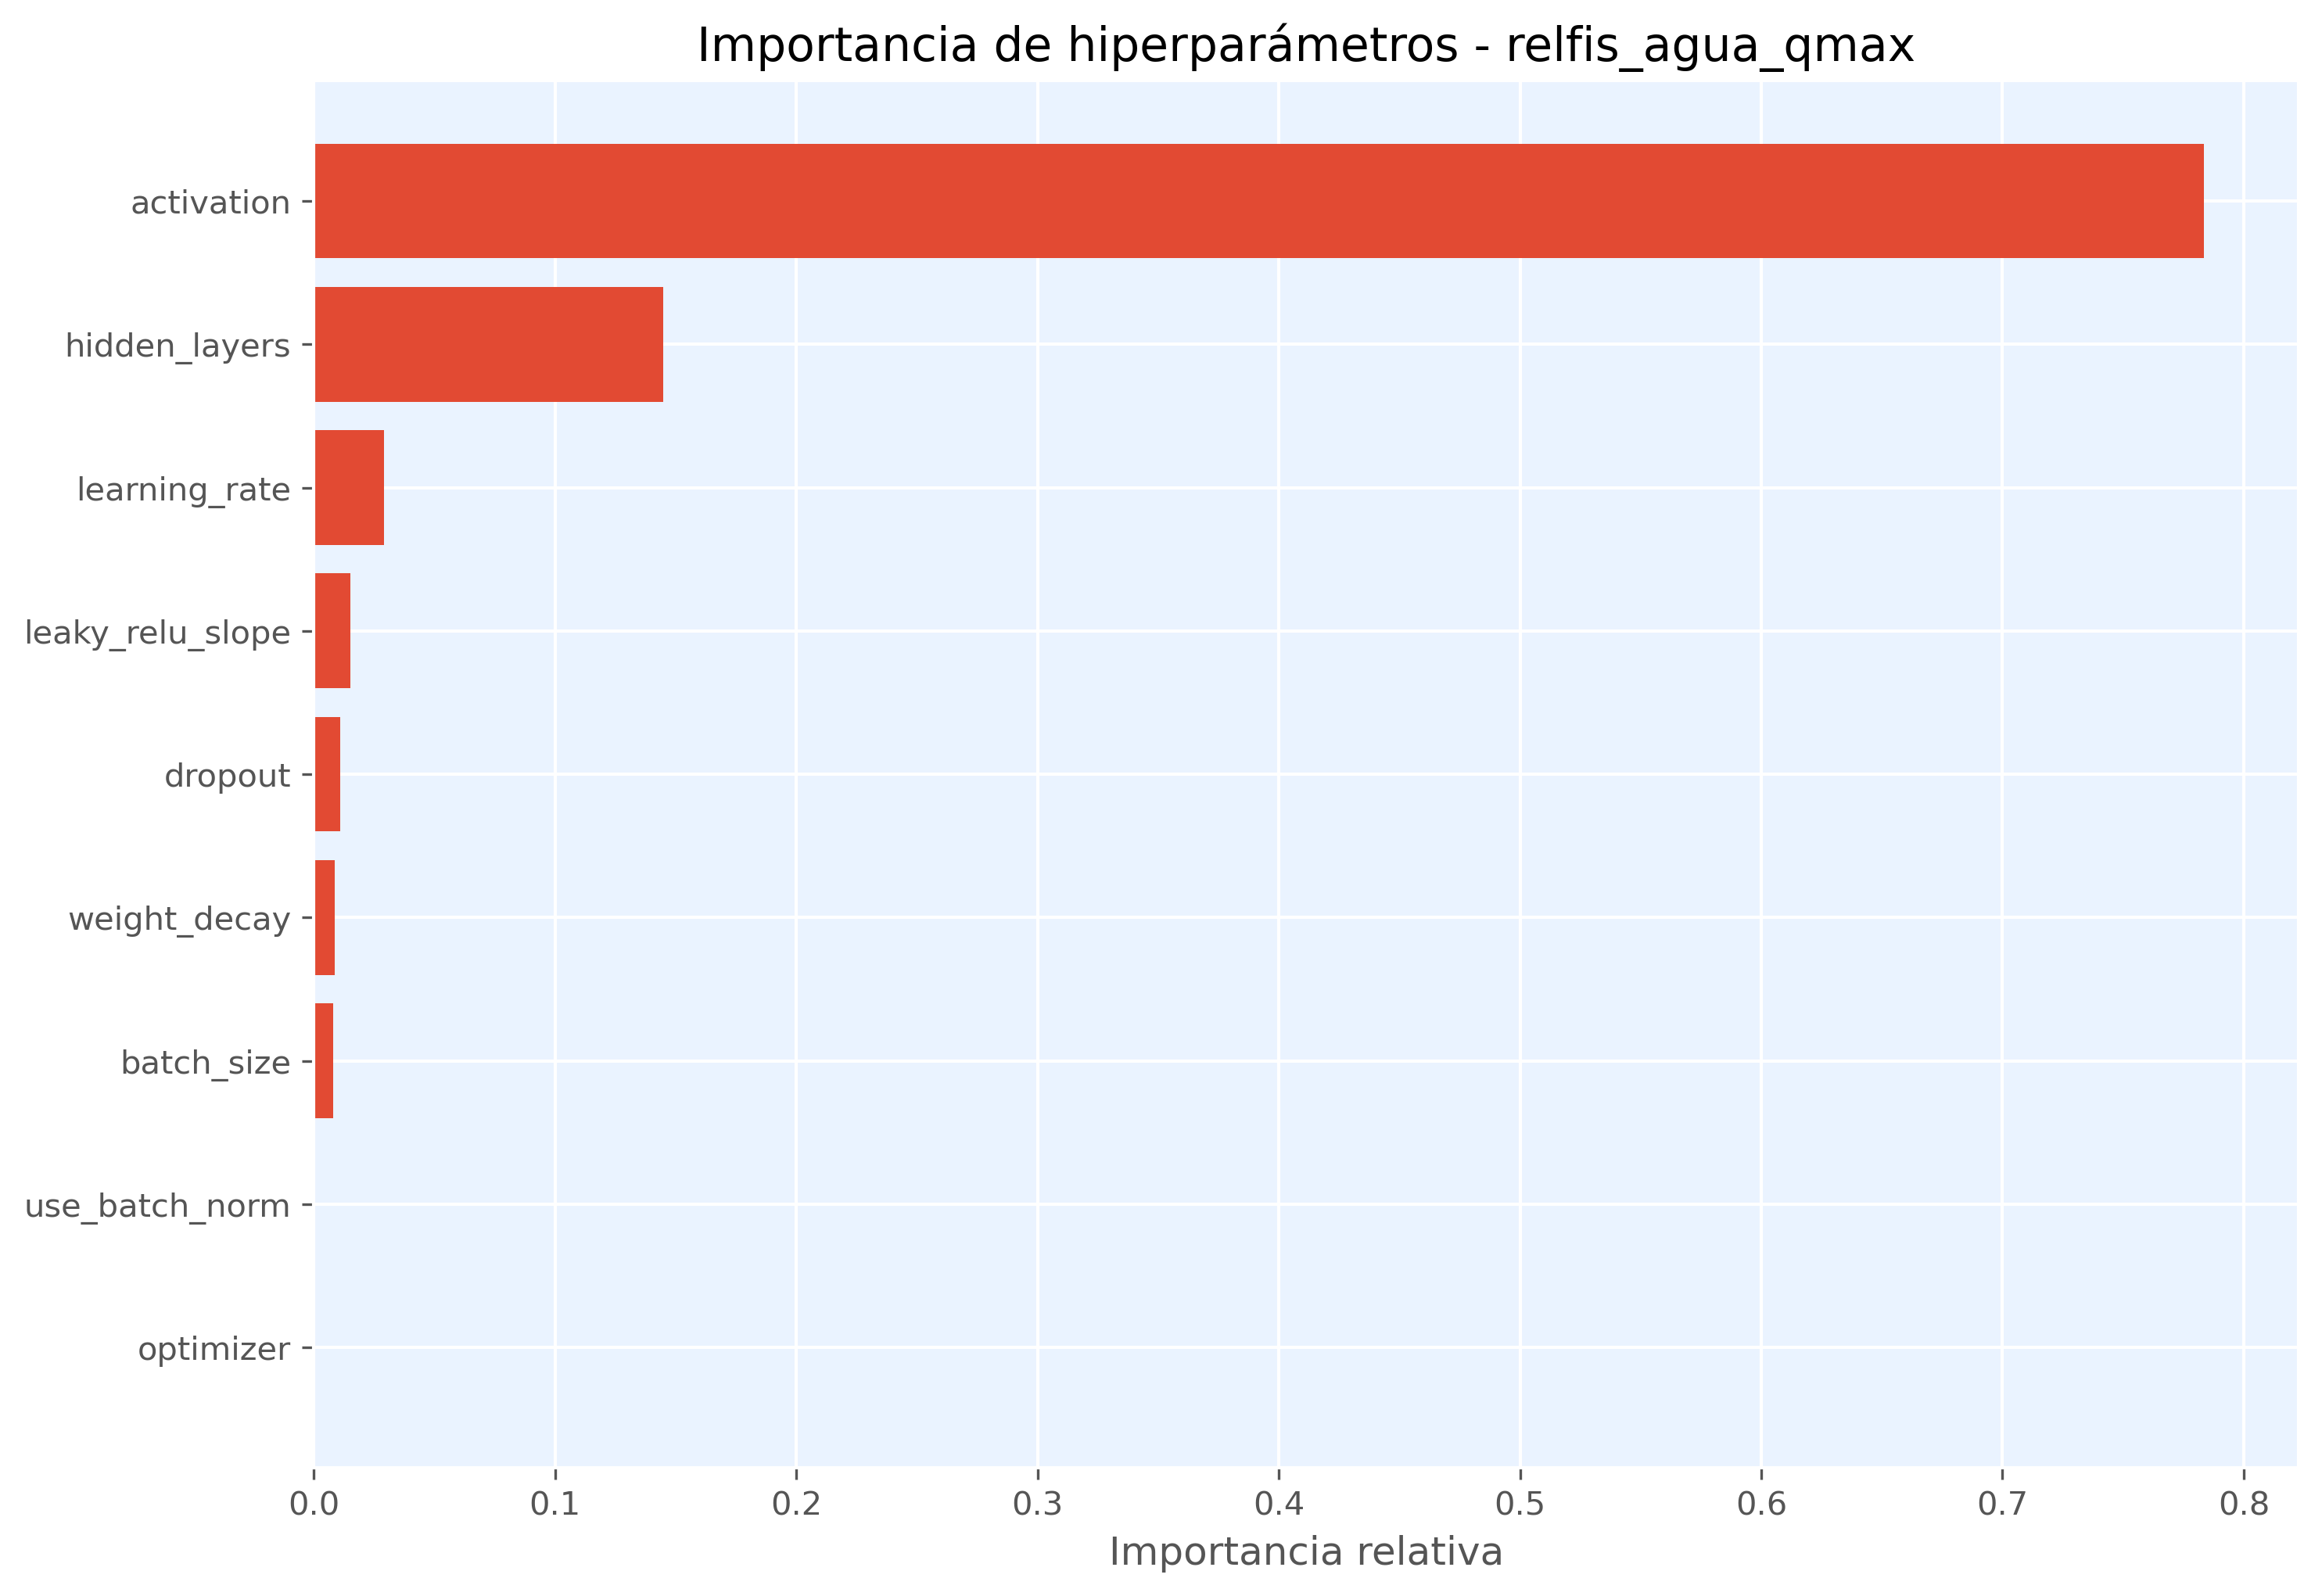

The file beside this chart, header and first rows:
hiperparametro, importancia
activation, 0.7835
hidden_layers, 0.1448
learning_rate, 0.02918
leaky_relu_slope, 0.01514
dropout, 0.01077
weight_decay, 0.008611
batch_size, 0.007915
use_batch_norm, 0.0
optimizer, 0.0
